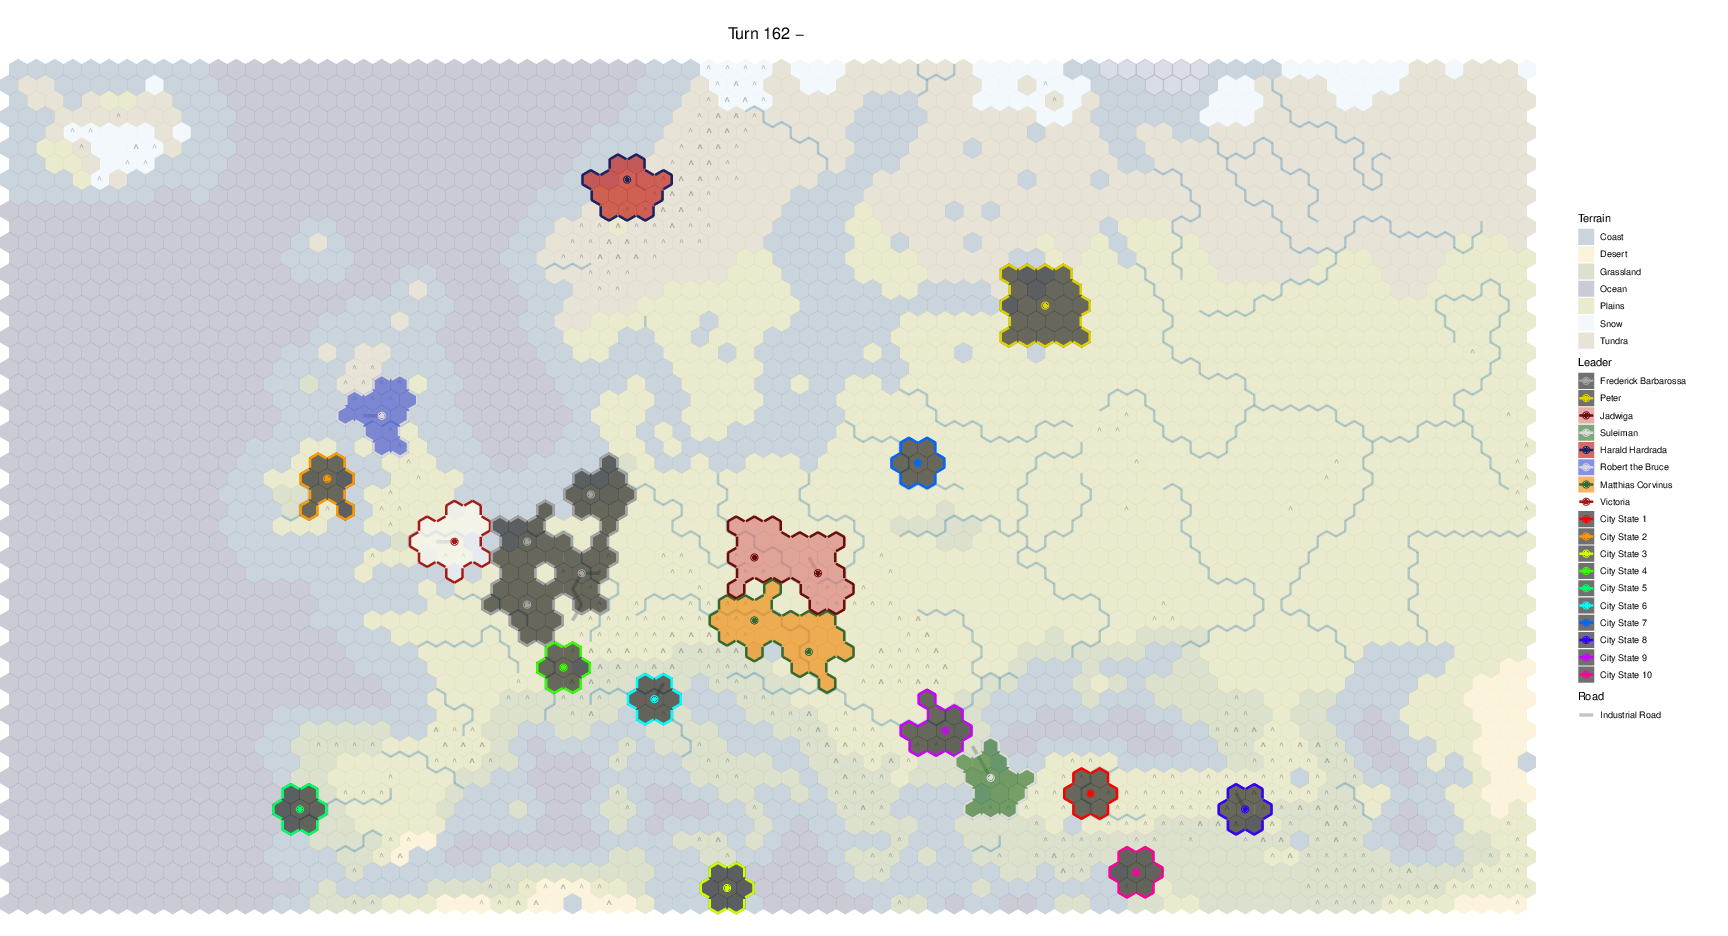

The file beside this chart, header and first rows:
x	y	hex_location	travel_regions	connected_regions	landmass	terrain	feature	natural_wonder_order	continent	number_of_units	resource	resource_boolean	improvement	improvement_owner	road	appeal	river_e	river_se	river_sw	river_count	river_map	cliff_map	flags1
0	0	1429457	65536	65536	4294967295	1204357597	4294967295	0	4294967295	0	4294967295	0	4294967295	-1	-1	0	-1	-1	-1	0	0	0	0
1	0	1429512	65536	65536	4294967295	1204357597	4294967295	0	4294967295	0	4294967295	0	4294967295	-1	-1	0	-1	-1	-1	0	0	0	0
2	0	1429567	65536	65536	4294967295	1204357597	4294967295	0	4294967295	0	4294967295	0	4294967295	-1	-1	0	-1	-1	-1	0	0	0	0
3	0	1429622	65536	65536	4294967295	1204357597	4294967295	0	4294967295	0	4294967295	0	4294967295	-1	-1	0	-1	-1	-1	0	0	0	0
4	0	1429677	65536	65536	4294967295	1204357597	4294967295	0	4294967295	0	4294967295	0	4294967295	-1	-1	0	-1	-1	-1	0	0	0	0
5	0	1429732	65536	65536	4294967295	1204357597	4294967295	0	4294967295	0	4294967295	0	4294967295	-1	-1	0	-1	-1	-1	0	0	0	0
6	0	1429787	65536	65536	4294967295	1204357597	4294967295	0	4294967295	0	4294967295	0	4294967295	-1	-1	0	-1	-1	-1	0	0	0	0
7	0	1429842	65536	65536	4294967295	1204357597	4294967295	0	4294967295	0	4294967295	0	4294967295	-1	-1	0	-1	-1	-1	0	0	0	0
8	0	1429897	65536	65536	4294967295	1204357597	4294967295	0	4294967295	0	4294967295	0	4294967295	-1	-1	0	-1	-1	-1	0	0	0	0
9	0	1429952	65536	65536	4294967295	1204357597	4294967295	0	4294967295	0	4294967295	0	4294967295	-1	-1	0	-1	-1	-1	0	0	0	0
10	0	1430007	65536	65536	4294967295	1204357597	4294967295	0	4294967295	0	4294967295	0	4294967295	-1	-1	0	-1	-1	-1	0	0	0	0
11	0	1430062	65536	65536	4294967295	1204357597	4294967295	0	4294967295	0	4294967295	0	4294967295	-1	-1	0	-1	-1	-1	0	0	0	0
12	0	1430117	65536	65536	4294967295	1204357597	4294967295	0	4294967295	0	4294967295	0	4294967295	-1	-1	0	-1	-1	-1	0	0	0	0
13	0	1430172	65536	65536	4294967295	1204357597	4294967295	0	4294967295	0	4294967295	0	4294967295	-1	-1	0	-1	-1	-1	0	0	0	0
14	0	1430227	65536	65536	4294967295	1204357597	4294967295	0	4294967295	0	4294967295	0	4294967295	-1	-1	0	-1	-1	-1	0	0	0	0
15	0	1430282	65536	65536	4294967295	1248885265	4294967295	0	4294967295	0	4294967295	0	4294967295	-1	-1	0	-1	-1	-1	0	0	0	0
16	0	1430337	65536	65536	4294967295	1248885265	4294967295	0	4294967295	0	673592983	1	4294967295	-1	-1	0	-1	-1	-1	0	0	0	0
17	0	1430392	131073	131073	65536	2213004848	4294967295	0	1562449609	0	4294967295	0	4294967295	-1	-1	0	-1	-1	-1	0	0	0	0
18	0	1430447	131073	131073	65536	2213004848	4294967295	0	1562449609	0	1807168256	1	4294967295	-1	-1	0	-1	-1	-1	0	0	0	0
19	0	1430502	131073	131073	65536	1855786096	4294967295	0	1562449609	0	3096555325	1	4294967295	-1	-1	0	-1	-1	-1	0	0	33	0
20	0	1430557	131073	131073	65536	1855786096	170002756	0	1562449609	0	4294967295	0	4294967295	-1	-1	0	-1	-1	-1	0	0	33	0
21	0	1430636	131073	131073	65536	4226188894	170002756	0	1562449609	0	4294967295	0	4294967295	-1	-1	0	-1	-1	-1	0	0	0	0
22	0	1430715	131073	131073	65536	4226188894	170002756	0	1562449609	0	1406122326	1	4294967295	-1	-1	0	-1	-1	-1	0	0	0	0
23	0	1430794	131073	131073	65536	4226188894	4294967295	0	1562449609	0	4294967295	0	4294967295	-1	-1	0	-1	-1	-1	0	0	0	0
24	0	1430849	131073	131073	65536	3852995116	4294967295	0	1562449609	0	4294967295	0	4294967295	-1	-1	0	-1	-1	-1	0	0	0	0
25	0	1430904	131073	131073	65536	3852995116	4294967295	0	1562449609	0	4294967295	0	4294967295	-1	-1	0	-1	-1	-1	0	0	0	0
26	0	1430959	131073	131073	65536	3108058291	4294967295	0	1562449609	0	3096555325	1	4294967295	-1	-1	0	-1	-1	-1	0	0	0	0
27	0	1431014	131073	131073	65536	3872285854	4294967295	0	1562449609	0	4294967295	0	4294967295	-1	-1	0	-1	-1	-1	0	0	0	0
28	0	1431069	196610	131073	4294967295	2746853616	4294967295	0	1562449609	0	4294967295	0	4294967295	-1	-1	0	-1	-1	-1	0	0	0	0
29	0	1431124	196610	131073	4294967295	1418772217	4294967295	0	1562449609	0	4294967295	0	4294967295	-1	-1	0	-1	-1	-1	0	0	0	0
30	0	1431179	131073	131073	65536	3852995116	4294967295	0	1562449609	0	2790735626	1	4294967295	-1	-1	0	-1	-1	-1	0	0	0	0
31	0	1431234	262147	196610	4294967295	1248885265	4294967295	0	4294967295	0	4294967295	0	4294967295	-1	-1	0	-1	-1	-1	0	0	0	0
32	0	1431289	131073	131073	131073	3852995116	1646220195	0	1562449609	0	4294967295	0	4294967295	-1	-1	0	-1	-1	-1	0	0	0	0
33	0	1431368	327684	131073	4294967295	1418772217	4294967295	0	1562449609	0	4294967295	0	4294967295	-1	-1	0	-1	-1	-1	0	0	0	0
34	0	1431423	131073	131073	131073	3852995116	4294967295	0	1562449609	0	4294967295	0	4294967295	-1	-1	0	-1	-1	-1	0	0	0	0
35	0	1431478	131073	131073	131073	4226188894	4294967295	0	1562449609	0	4294967295	0	4294967295	-1	-1	0	-1	-1	-1	0	0	0	0
36	0	1431533	65536	65536	4294967295	1248885265	4294967295	0	4294967295	0	4294967295	0	4294967295	-1	-1	0	-1	-1	-1	0	0	0	0
37	0	1431588	65536	65536	4294967295	1248885265	4294967295	0	4294967295	0	4294967295	0	4294967295	-1	-1	0	-1	-1	-1	0	0	0	0
38	0	1431643	65536	65536	4294967295	1248885265	4294967295	0	4294967295	0	4294967295	0	4294967295	-1	-1	0	-1	-1	-1	0	0	0	0
39	0	1431698	65536	65536	4294967295	1248885265	4294967295	0	4294967295	0	4294967295	0	4294967295	-1	-1	0	-1	-1	-1	0	0	0	0
40	0	1431770	65536	65536	4294967295	1248885265	4294967295	0	4294967295	1	673592983	1	578093457	10	-1	0	-1	-1	-1	0	0	0	0
41	0	1431866	65536	65536	4294967295	1248885265	4294967295	0	4294967295	0	4294967295	0	4294967295	-1	-1	0	-1	-1	-1	0	0	0	0
42	0	1431921	65536	65536	4294967295	1204357597	4294967295	0	4294967295	0	4294967295	0	4294967295	-1	-1	0	-1	-1	-1	0	0	0	0
43	0	1431976	65536	65536	4294967295	1204357597	4294967295	0	4294967295	0	4294967295	0	4294967295	-1	-1	0	-1	-1	-1	0	0	0	0
44	0	1432031	65536	65536	4294967295	1204357597	4294967295	0	4294967295	0	4294967295	0	4294967295	-1	-1	0	-1	-1	-1	0	0	0	0
45	0	1432086	65536	65536	4294967295	1204357597	4294967295	0	4294967295	0	4294967295	0	4294967295	-1	-1	0	-1	-1	-1	0	0	0	0
46	0	1432141	65536	65536	4294967295	1204357597	4294967295	0	4294967295	0	4294967295	0	4294967295	-1	-1	0	-1	-1	-1	0	0	0	0
47	0	1432196	65536	65536	4294967295	1204357597	4294967295	0	4294967295	0	4294967295	0	4294967295	-1	-1	0	-1	-1	-1	0	0	0	0
48	0	1432251	65536	65536	4294967295	1248885265	4294967295	0	4294967295	0	4294967295	0	4294967295	-1	-1	0	-1	-1	-1	0	0	2	0
49	0	1432306	393221	262147	196610	1855786096	4294967295	0	2214543540	0	3096555325	1	4294967295	-1	-1	0	-1	-1	-1	0	0	49	0
50	0	1432361	393221	262147	196610	2213004848	170002756	0	2214543540	0	4294967295	0	4294967295	-1	-1	0	-1	-1	-1	0	0	0	0
51	0	1432440	65536	65536	4294967295	1248885265	4294967295	0	4294967295	0	4294967295	0	4294967295	-1	-1	0	-1	-1	-1	0	0	0	0
52	0	1432495	65536	65536	4294967295	1204357597	4294967295	0	4294967295	0	4294967295	0	4294967295	-1	-1	0	-1	-1	-1	0	0	0	0
53	0	1432550	65536	65536	4294967295	1248885265	4294967295	0	4294967295	0	4294967295	0	4294967295	-1	-1	0	-1	-1	-1	0	0	0	0
54	0	1432605	65536	65536	4294967295	1248885265	4294967295	0	4294967295	0	673592983	1	4294967295	-1	-1	0	-1	-1	-1	0	0	0	0
55	0	1432660	65536	65536	4294967295	1204357597	4294967295	0	4294967295	0	4294967295	0	4294967295	-1	-1	0	-1	-1	-1	0	0	0	0
56	0	1432715	65536	65536	4294967295	1204357597	4294967295	0	4294967295	0	4294967295	0	4294967295	-1	-1	0	-1	-1	-1	0	0	0	0
57	0	1432770	65536	65536	4294967295	1248885265	4294967295	0	4294967295	0	4294967295	0	4294967295	-1	-1	0	-1	-1	-1	0	0	0	0
58	0	1432825	458758	327684	262147	2213004848	4294967295	0	3649885334	0	415205265	1	4294967295	-1	-1	0	-1	-1	-1	0	0	0	0
59	0	1432880	458758	327684	262147	2213004848	4294967295	0	3649885334	0	4294967295	0	4294967295	-1	-1	3	-1	-1	-1	0	0	0	0
... 4,476 more rows
